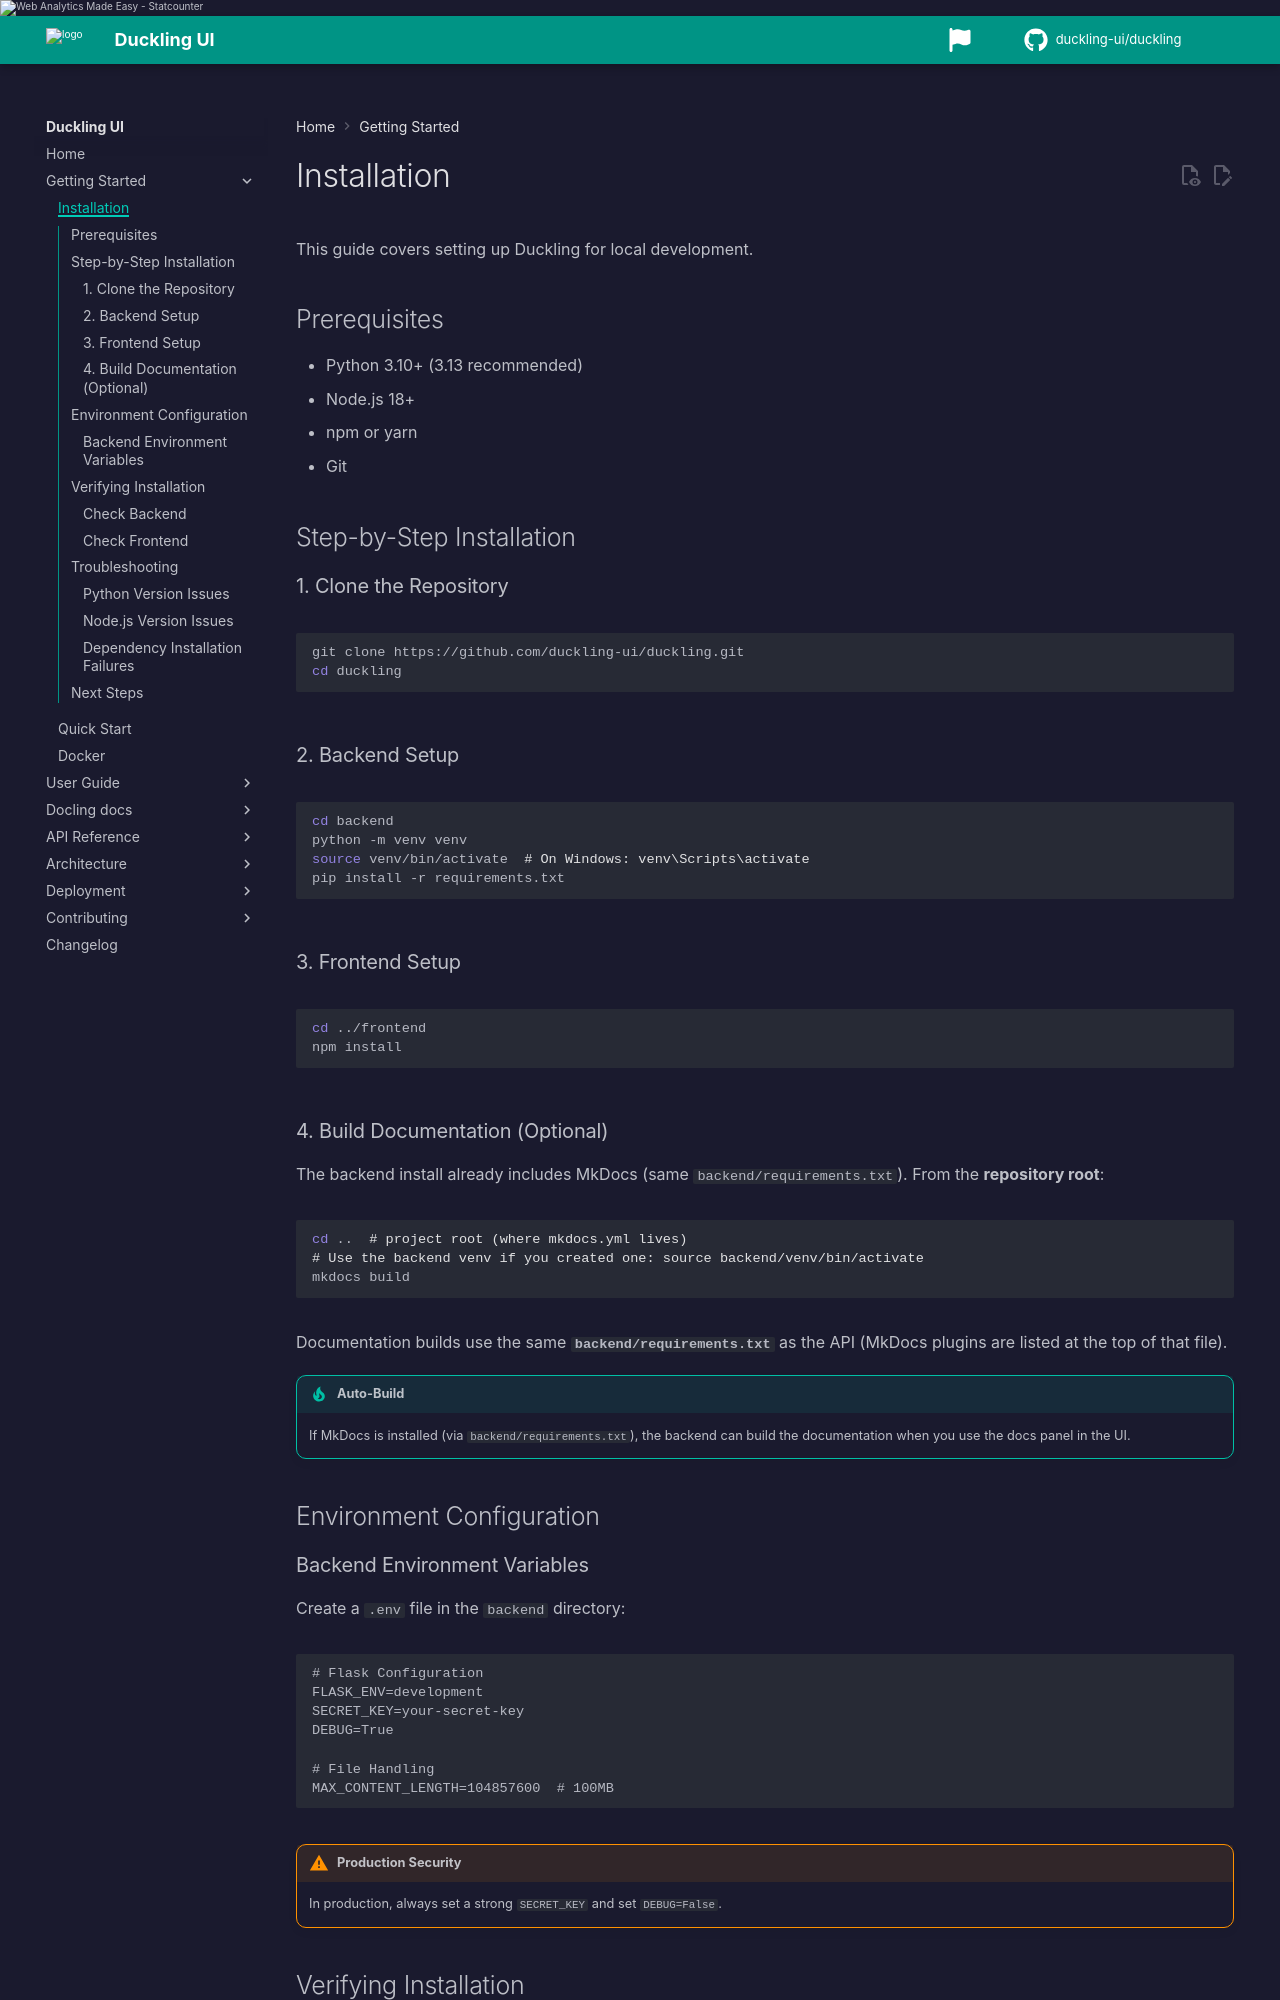

repository: duckling-ui/duckling · page: 0.0.14-doclang-beta.4/getting-started/installation/index.html · generator: mkdocs

# Installation

This guide covers setting up Duckling for local development.

## Prerequisites

- Python 3.10+ (3.13 recommended)
- Node.js 18+
- npm or yarn
- Git

## Step-by-Step Installation

### 1. Clone the Repository

```bash
git clone https://github.com/duckling-ui/duckling.git
cd duckling
```

### 2. Backend Setup

```bash
cd backend
python -m venv venv
source venv/bin/activate  # On Windows: venv\Scripts\activate
pip install -r requirements.txt
```

### 3. Frontend Setup

```bash
cd ../frontend
npm install
```

### 4. Build Documentation (Optional)

The backend install already includes MkDocs (same `backend/requirements.txt`). From the **repository root**:

```bash
cd ..  # project root (where mkdocs.yml lives)
# Use the backend venv if you created one: source backend/venv/bin/activate
mkdocs build
```

Documentation builds use the same **`backend/requirements.txt`** as the API (MkDocs plugins are listed at the top of that file).

!!! tip "Auto-Build"
    If MkDocs is installed (via `backend/requirements.txt`), the backend can build the documentation when you use the docs panel in the UI.

## Environment Configuration
